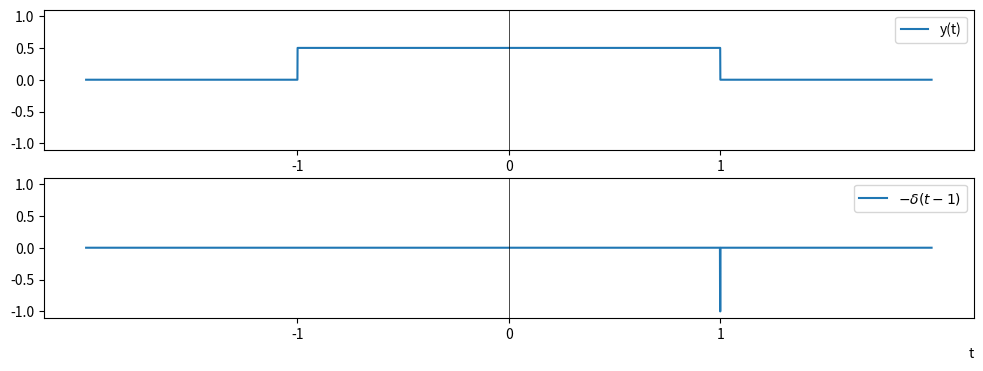

This chart was generated by the following Python code:
import numpy as np
import matplotlib.pyplot as plt

def unit_step(x):
  return np.where(x >= 0, 1, 0)

# Define the continuous-time impulse function
def impulse(x):
  # Create an array of zeros with the same shape as ω
  y = np.zeros_like(x)
    
  # Set the value to 1 when t is close to 0
  epsilon = 1e-3  # A small positive value
  y[np.abs(x) < epsilon] = 1

  return y

x = np.linspace(-2, 2, 10000)
y1 = 0.5 * (unit_step(x+1)-unit_step(x-1))
y2 = -impulse(x-1)

fig, axs = plt.subplots(2, 1, figsize=(12, 4))

axs[0].plot(x, y1, label='y(t)')
axs[1].plot(x, y2, label='$-\delta(t-1)$')

# Set common ylim for all subplots
common_ylim = (-1.1, 1.1)

for ax in axs:
  ax.axvline(0, color='black', linewidth=0.5)
  ax.set_ylim(common_ylim)

# Set common x-ticks and x-labels for all subplots
common_xticks = np.arange(-1, 2, 1)
common_xticklabels = [str(i) for i in common_xticks]
for ax in axs:
  ax.set_xticks(common_xticks)
  ax.set_xticklabels(common_xticklabels)

# Add legends to each subplot
for ax in axs:
  ax.legend()

axs[1].set_xlabel('t', loc='right')

plt.show()